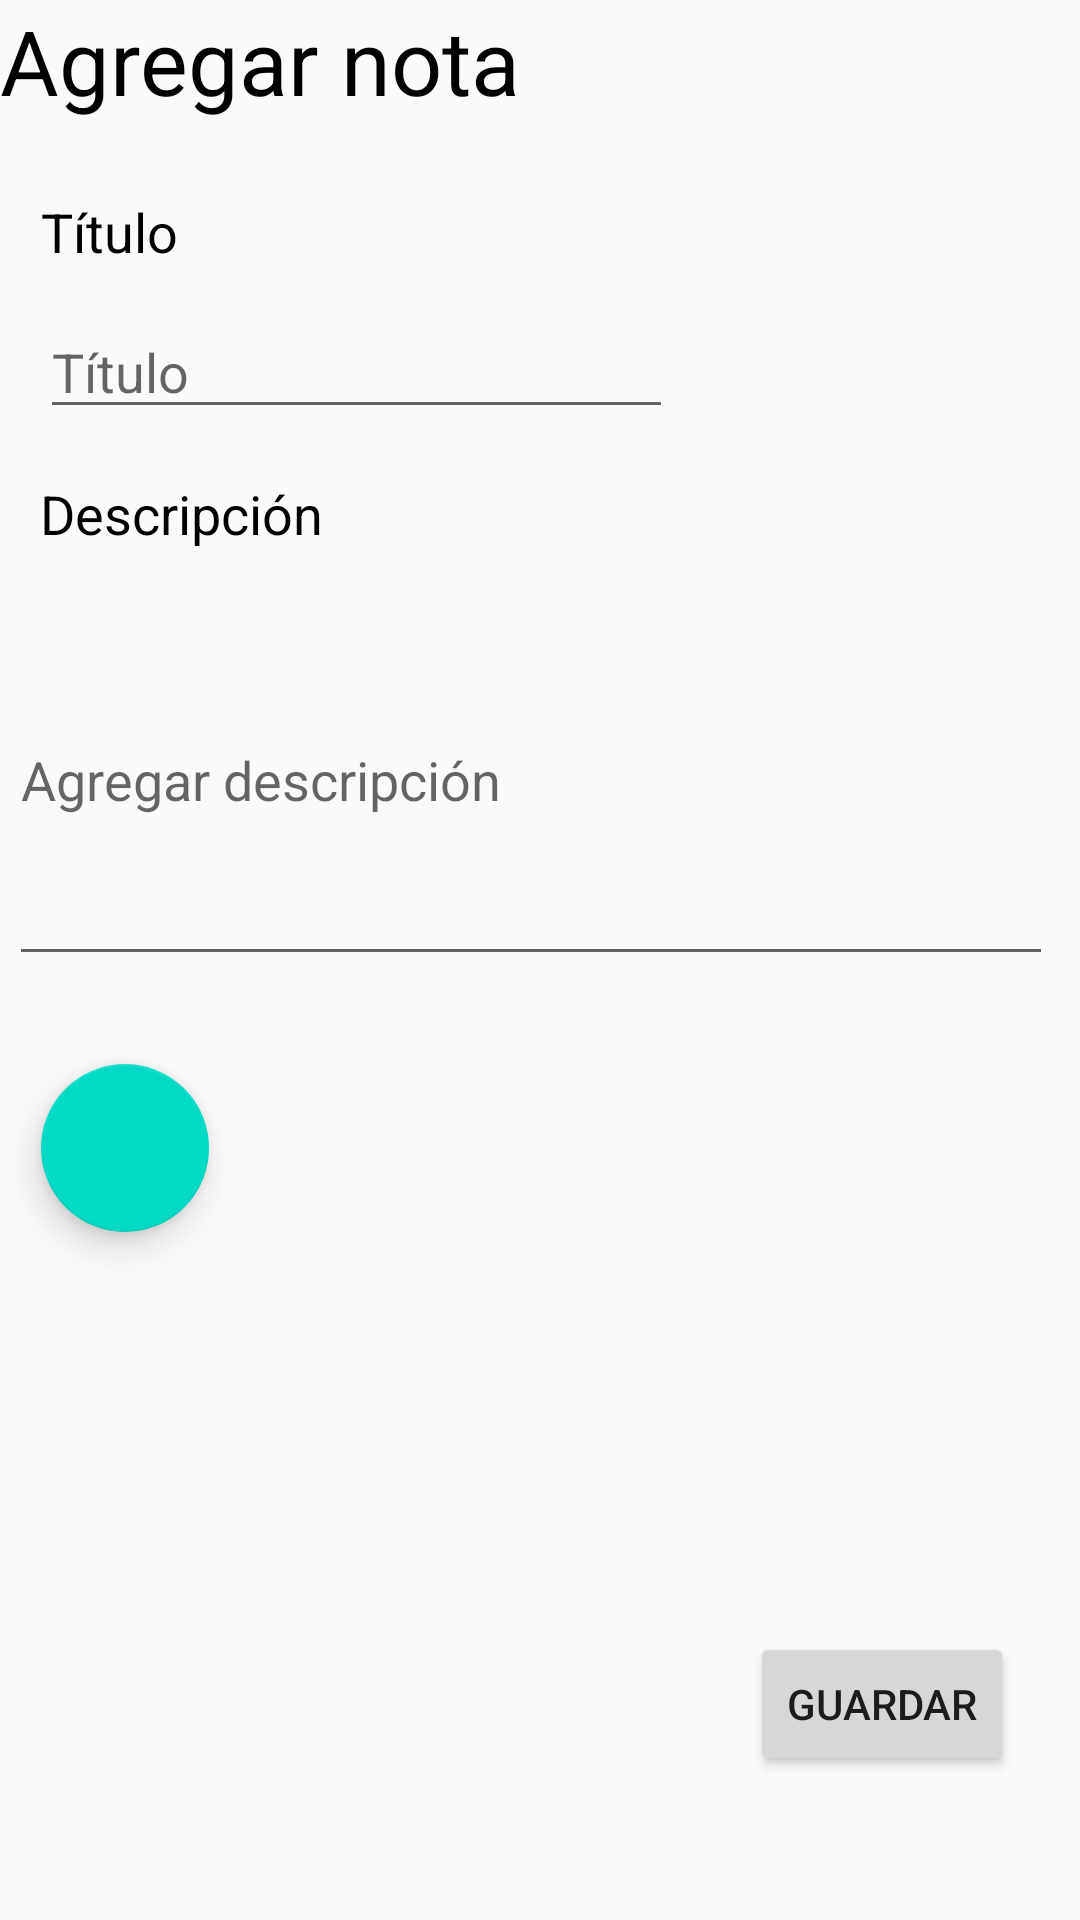

This screen was rendered from an Android layout file. Write that file and the resources it references.
<!-- AndroidManifest.xml: application theme AppTheme -->
<!-- res/layout/fragment_agregar_nota.xml -->
<?xml version="1.0" encoding="utf-8"?>
<androidx.constraintlayout.widget.ConstraintLayout xmlns:android="http://schemas.android.com/apk/res/android"
    xmlns:app="http://schemas.android.com/apk/res-auto"
    xmlns:tools="http://schemas.android.com/tools"
    android:layout_marginTop="50dp"
    android:layout_width="match_parent"
    android:layout_height="match_parent"
    tools:context=".fragment_agregar_nota">

    <TextView
        android:id="@+id/textView10"
        android:layout_width="match_parent"
        android:layout_height="wrap_content"
        android:text="@string/agregar_notas"
        android:textColor="@android:color/black"
        android:textSize="30sp"
        app:layout_constraintBottom_toBottomOf="parent"
        app:layout_constraintEnd_toEndOf="parent"
        app:layout_constraintHorizontal_bias="0.0"
        app:layout_constraintStart_toStartOf="parent"
        app:layout_constraintTop_toTopOf="parent"
        app:layout_constraintVertical_bias="0.0" />

    <EditText
        android:id="@+id/txtDescriptionNote"
        android:layout_width="348dp"
        android:layout_height="134dp"

        android:ems="10"
        android:hint="@string/add_desc"
        android:inputType="textPersonName"
        app:layout_constraintBottom_toBottomOf="parent"
        app:layout_constraintEnd_toEndOf="parent"
        app:layout_constraintHorizontal_bias="0.253"
        app:layout_constraintStart_toStartOf="parent"
        app:layout_constraintTop_toBottomOf="@+id/textView3"
        app:layout_constraintVertical_bias="0.025" />

    <TextView
        android:id="@+id/textView2"
        android:layout_width="wrap_content"
        android:layout_height="wrap_content"
        android:text="@string/title"
        android:textColor="@color/colorTexto"
        android:textSize="18sp"
        app:layout_constraintBottom_toBottomOf="parent"
        app:layout_constraintEnd_toEndOf="parent"
        app:layout_constraintHorizontal_bias="0.043"
        app:layout_constraintStart_toStartOf="parent"
        app:layout_constraintTop_toBottomOf="@+id/textView10"
        app:layout_constraintVertical_bias="0.043" />

    <Button
        android:id="@+id/btnAddNote"
        android:layout_width="wrap_content"
        android:layout_height="wrap_content"
        android:text="Guardar"
        app:layout_constraintBottom_toBottomOf="parent"
        app:layout_constraintEnd_toEndOf="parent"
        app:layout_constraintHorizontal_bias="0.919"
        app:layout_constraintStart_toStartOf="parent"
        app:layout_constraintTop_toTopOf="parent"
        app:layout_constraintVertical_bias="0.919" />

    <EditText
        android:id="@+id/txtNoteTitle"
        android:layout_width="211dp"
        android:layout_height="wrap_content"
        android:ems="10"
        android:hint="@string/title"
        android:inputType="textPersonName"
        app:layout_constraintBottom_toBottomOf="parent"
        app:layout_constraintEnd_toEndOf="parent"
        app:layout_constraintHorizontal_bias="0.09"
        app:layout_constraintStart_toStartOf="parent"
        app:layout_constraintTop_toTopOf="@+id/textView2"
        app:layout_constraintVertical_bias="0.069" />

    <TextView
        android:id="@+id/textView3"
        android:layout_width="wrap_content"
        android:layout_height="wrap_content"
        android:text="@string/description"
        android:textColor="@color/colorTexto"
        android:textSize="18sp"
        app:layout_constraintBottom_toBottomOf="parent"
        app:layout_constraintEnd_toEndOf="parent"
        app:layout_constraintHorizontal_bias="0.05"
        app:layout_constraintStart_toStartOf="parent"
        app:layout_constraintTop_toBottomOf="@+id/txtNoteTitle"
        app:layout_constraintVertical_bias="0.034" />

    <com.google.android.material.floatingactionbutton.FloatingActionButton
        android:id="@+id/floatingNote"
        android:layout_width="wrap_content"
        android:layout_height="wrap_content"
        android:background="@android:color/white"
        android:clickable="true"
        android:src="@drawable/ic_add"
        app:layout_constraintBottom_toBottomOf="parent"
        app:layout_constraintEnd_toEndOf="parent"
        app:layout_constraintHorizontal_bias="0.045"
        app:layout_constraintStart_toStartOf="parent"
        app:layout_constraintTop_toBottomOf="@+id/txtDescriptionNote"
        app:layout_constraintVertical_bias="0.113" />

</androidx.constraintlayout.widget.ConstraintLayout>
<!-- resources referenced by this layout -->
<resources>
  <color name="colorTexto">#000000</color>
  <string name="add_desc">Agregar descripción</string>
  <string name="agregar_notas">Agregar nota</string>
  <string name="description">Descripción</string>
  <string name="title">Título</string>
  <style name="AppTheme" parent="Theme.AppCompat.Light.DarkActionBar">
          
          <item name="colorPrimary">@color/colorPrimary</item>
          <item name="colorPrimaryDark">@color/colorPrimaryDark</item>
          <item name="colorAccent">@color/colorAccent</item>
      </style>
  <color name="colorPrimary">#1443EF</color>
  <color name="colorPrimaryDark">#23A7FF</color>
  <color name="colorAccent">#03DAC5</color>
</resources>
